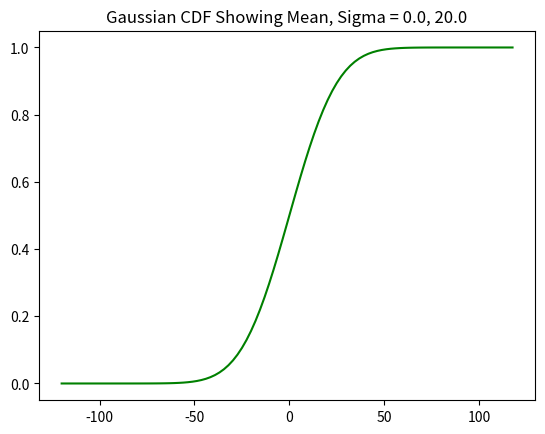

Generate this figure with matplotlib:
#@+leo-ver=5-thin
# [redacted]
# pylint: disable = consider-using-f-string
#@@language python
#@@tabwidth -4
#@+others
# [redacted]
from __future__ import print_function

import math
import numpy as np
from scipy.stats import norm

# [redacted]
def generateSine(n=256, cycles=5):
    '''Compute a sine wave with evenly spaced abscissa points.  
    Return a tuple of two arrays (xdata, ydata).
    
    The returned curve ends one time step before the sine wave returns to
    zero.  So the next time step, which would be the start of the next cycle,
    if the waveform were to be continued, would start at zero again.

    ARGUMENTS
    n -- number of points to return
    cycles -- number of cycles across the n points

    RETURNS
    a tuple (xdata, ydata)
    '''

    cycles = float(cycles)
    _n = float(n)
    delta = (2.0*cycles*math.pi)/_n
    delx = 1.
    _x = []
    _y = []
    phs = 0.
    x = 0.

    for i in range(n):
        _x.append(x)
        _y.append(math.sin(phs))
        x += delx
        phs += delta

    return (_x, _y)

# [redacted]
def generateDampedSine(N=256, cycles = 5, decay=3.0):
    '''Compute a damped sine wave with evenly spaced abscissa points.  
    Return a tuple of two arrays (xdata, ydata).

    ARGUMENTS
    N -- number of points to return.
    cycles -- number of complete cycles.
    decay -- number of decay time constants across the entire curve

    RETURNS
    a tuple (xdata, ydata)
    '''

    _x, _y = generateSine(N, cycles)
    _expon = -float(decay) /float(N + 1)

    _yd = [_y[n] * math.exp(_expon * float(n)) for n in range(N)]

    return (_x, _yd)

# [redacted]
def generateSquarewave(n=256, cycles=5):
    '''Compute a square wave with evenly spaced abscissa points. 
    The waveform has an amplitude of 1, and is centered on 0.
    Return a tuple of two arrays (xdata, ydata).

    ARGUMENTS
    n -- number of points to return
    cycles -- number of cycles to return

    RETURNS
    a tuple (xdata, ydata)
    '''

    upper = 0.5
    lower = -0.5
    halfcycle = 0.5*n/cycles

    _x = []
    _y = []

    c = 0
    for i in range(n):
        _x.append(i)
        if c < halfcycle:
            y = upper
        else:
            y = lower
        _y.append(y)

        c += 1
        if c >= 2 * halfcycle:
            c = 0

    return (_x, _y)

# [redacted]
def generateExponential(N=256, decay=3.0):
    '''Compute an exponential curve with evenly spaced abscissa points. 
    A positive decay parameter specifies decay, negative specifies 
    increase. Return a tuple of two arrays (xdata, ydata).

    ARGUMENTS
    N -- number of points to return.
    decay -- number of decay time constants across the entire curve

    RETURNS
    a tuple (xdata, ydata)
    '''

    _expon = -decay /float(N + 1)
    _x = []
    _y = []

    for i in range(N):
        _x.append(i)
        _y.append(math.exp(_expon * i))

    return (_x, _y)


# [redacted]
def generateRectangle(N = 256, w = 256):
    '''Compute a rectangular waveform with evenly spaced points.
    The non-zero region starts at point 1.
    
    Return a tuple (xdata, ydata, actual_width).

    ARGUMENT
    N -- the total length of the waveform
    w -- width of non-zero region. if w > N - 1, set w = N - 1

    RETURNS
    a tuple (xdata, ydata, actual_width)
    '''

    w = min(w, N - 1)
    _x = list(range(N))

    # The actual width of the step is one less than the number of points
    # so we need to have w + 1 points in the non-zero region.
    _y = [0] + [1] * (w + 1)
    if w < N - 2:
        _y.extend([0] * (N - w - 2))

    # Sanity check: length of _x, _y lists must be equal
    if len(_y) > len(_x):
        _y = _y[:len(_x)]

    return (_x, _y, w)

# [redacted]
def generateGaussian(N=256, m=0.0, sigma=128): 
    '''Compute a Gaussian probability curve.  Return a tuple of two arrays
    (xdata, ydata).
    
    The range of the x-axis values will be +- 6 sigma around the mean.
    
    ARGUMENTS
    N -- number of points.  If not odd, the peak of the curve will fall
         half-way between two of the points
    m -- mean of the distribution.
    sigma -- the standard deviation value of the distribution.

    RETURNS
    a tuple of lists (xdata, ydata)
    '''

    SPAN = 6.
    lower = -SPAN * sigma + m
    upper = SPAN * sigma + m
    step = (2 * SPAN) * sigma / (N - 1)

    _range = np.arange(lower, upper + step, step)
    _gauss = norm.pdf(_range, m, sigma)

    _ydata = _gauss.tolist()
    _xdata =_range.tolist()

    return _xdata,_ydata

# [redacted]
def generateGaussianCdf(N=256, m=0.0, sigma=128): 
    '''Compute a Gaussian probability curve.  Return a tuple of two arrays
    (xdata, ydata).

    The span is limited to +- 6 sigma so that the probability values
    are reasonably close together.

   ARGUMENTS
    N -- number of points.  If not odd, the curve won't be exactly symmetrical
         around the mean.
    m -- mean of the distribution.
    sigma -- the standard deviation value of the distribution.

    RETURNS
    a tuple of lists (xdata, ydata)
    '''

    SPAN = 6.
    lower = -SPAN * sigma + m
    upper = SPAN * sigma + m
    step = 2 * SPAN * sigma / N

    _range = np.arange(lower, upper, step)
    _gauss = norm.cdf(_range, m, sigma)

    _ydata = _gauss.tolist()
    _xdata =_range.tolist()

    return _xdata,_ydata

# [redacted]
def generateRamp(N=256):
    '''Compute a linear ramp with evenly spaced points. Maximum
    amplitude is 1.0. Return a tuple of two arrays (xdata, ydata).

    ARGUMENT
    N -- number of points to return.

    RETURNS
    a tuple (xdata, ydata)
    '''

    _ydelta = 1.0 / (N - 1)
    _y0 = 0.0
    _x = list(range(N))
    _y = [_y0 + _ydelta * i for i in range(N)]

    return (_x, _y)
#@-others

if __name__ == '__main__':
    import matplotlib.pyplot as plt

    def testGauss():
        N = 101
        m = 0.0
        sigma = 20.0
        x,y = generateGaussian(N, m, sigma)
        print ('data length:', len(x))
        plt.plot(x, y, 'g')
        plt.title('Gaussian Showing Mean, Sigma = %s, %s' % (m, sigma))
        plt.show()

    def testGaussCdf():
        N = 101
        m = 0.0
        sigma = 20.0
        x, y = generateGaussianCdf(N, m, sigma)
        print ('data length:', len(x))
        plt.plot(x, y, 'g')
        plt.title('Gaussian CDF Showing Mean, Sigma = %s, %s' % (m, sigma))
        plt.show()

    def runtests(testlist):
        for t in testlist:
            print ('Testing %s' % t.__name__)
            t()
            print()

    Tests = (testGaussCdf,)
    runtests(Tests)


#@-leo
